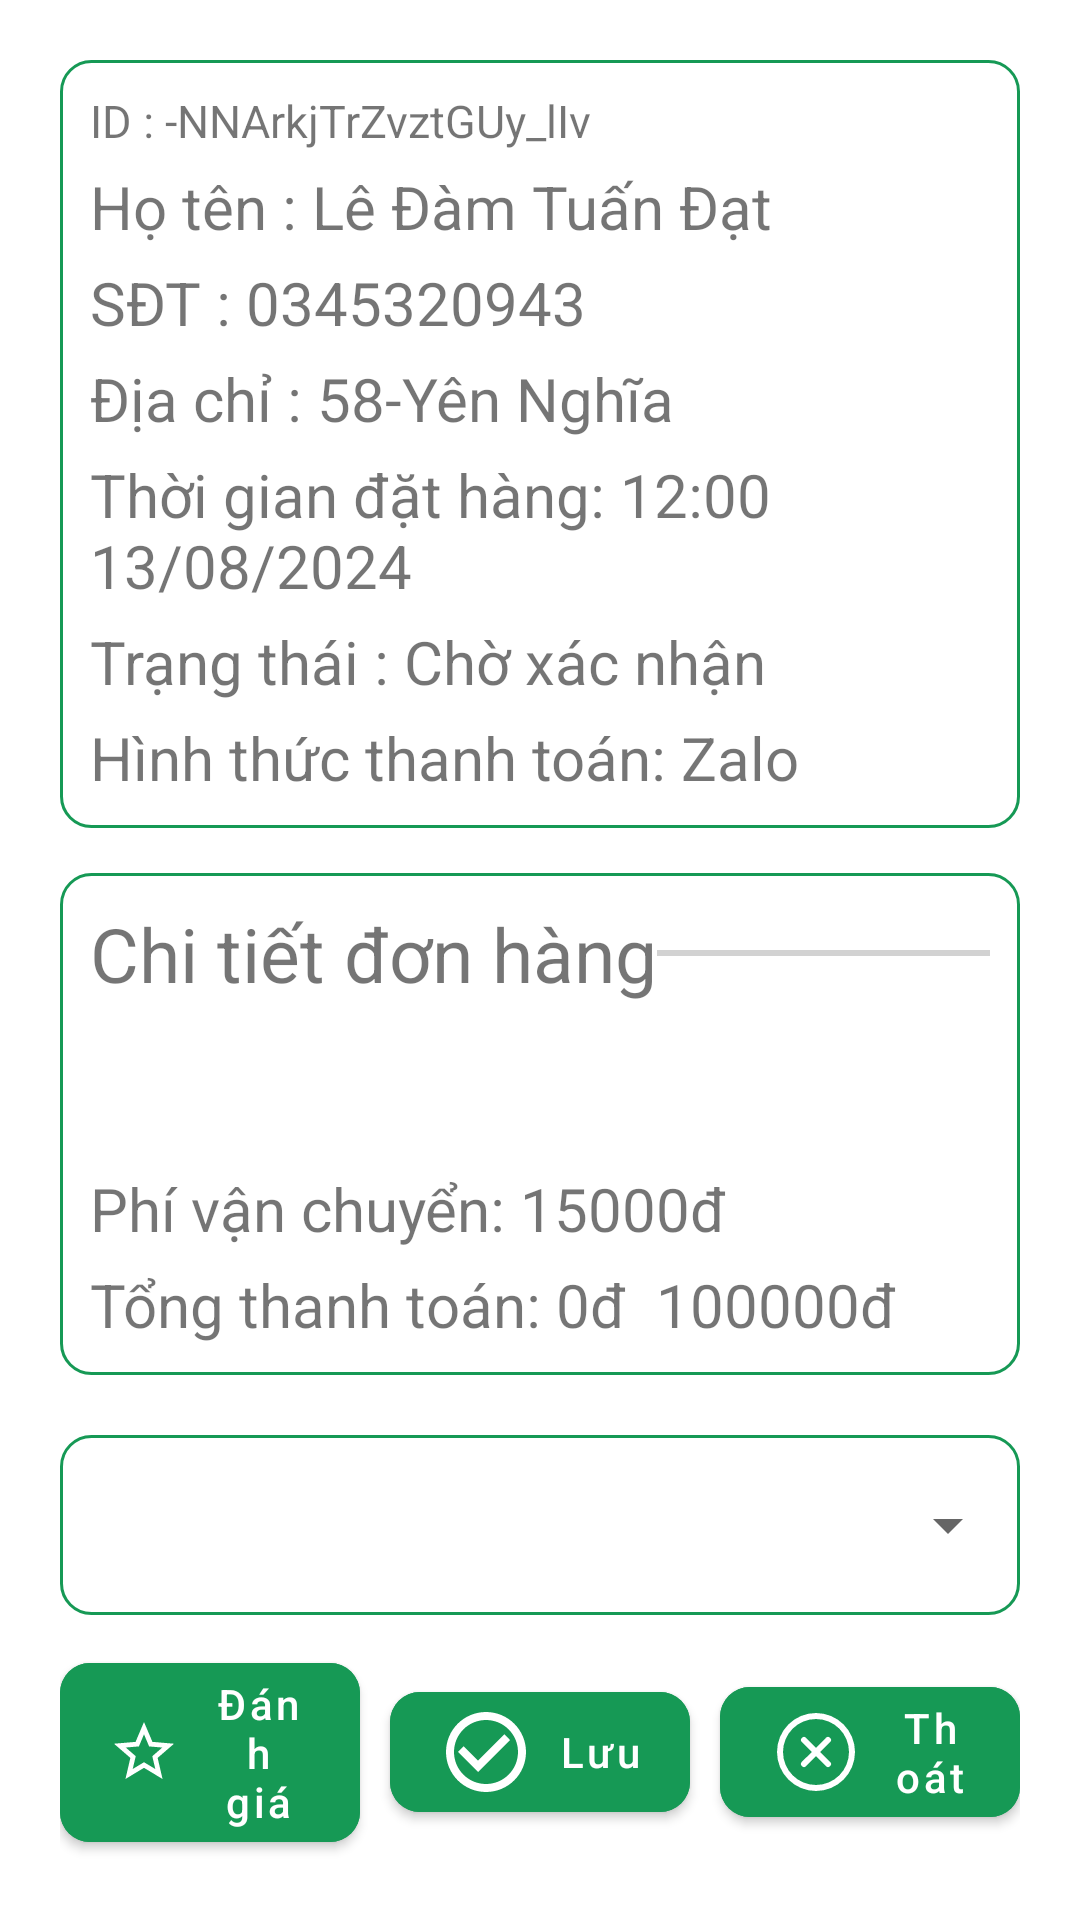

Produce the Android XML layout that renders to this screen, including the resource entries it uses.
<!-- AndroidManifest.xml: application theme Theme.HandmadeStore -->
<!-- res/layout/activity_order_detail.xml -->
<?xml version="1.0" encoding="utf-8"?>
<LinearLayout xmlns:android="http://schemas.android.com/apk/res/android"
    xmlns:app="http://schemas.android.com/apk/res-auto"
    xmlns:tools="http://schemas.android.com/tools"
    android:id="@+id/main"
    android:layout_width="match_parent"
    android:layout_height="match_parent"
    android:orientation="vertical"
    android:padding="20dp"
    tools:context=".Order.OrderDetail">

    <LinearLayout
        android:layout_width="match_parent"
        android:layout_height="wrap_content"
        android:orientation="vertical"
        android:background="@drawable/custom_edittext"
        android:padding="10dp">
        <TextView
            android:id="@+id/id"
            android:layout_width="match_parent"
            android:layout_height="wrap_content"
            android:text="ID : -NNArkjTrZvztGUy_lIv"
            android:textSize="15sp"
            android:layout_marginBottom="5dp"/>
        <TextView
            android:id="@+id/name"
            android:layout_width="match_parent"
            android:layout_height="wrap_content"
            android:text="Họ tên : Lê Đàm Tuấn Đạt"
            android:textSize="20sp"
            android:layout_marginBottom="5dp"/>
        <TextView
            android:id="@+id/phone"
            android:layout_width="match_parent"
            android:layout_height="wrap_content"
            android:text="SĐT : 0345320943"
            android:textSize="20sp"
            android:layout_marginBottom="5dp"/>
        <TextView
            android:id="@+id/address"
            android:layout_width="match_parent"
            android:layout_height="wrap_content"
            android:text="Địa chỉ : 58-Yên Nghĩa"
            android:textSize="20sp"
            android:maxLines="1"
            android:ellipsize="end"
            android:layout_marginBottom="5dp"/>
        <TextView
            android:id="@+id/timeOrder"
            android:layout_width="match_parent"
            android:layout_height="wrap_content"
            android:layout_marginBottom="5dp"
            android:text="Thời gian đặt hàng: 12:00 13/08/2024"
            android:textSize="20dp" />
        <TextView
            android:id="@+id/status"
            android:layout_width="match_parent"
            android:layout_height="wrap_content"
            android:text="Trạng thái : Chờ xác nhận"
            android:textSize="20sp"
            android:layout_marginBottom="5dp"/>
        <TextView
            android:id="@+id/paymentMethod"
            android:layout_width="match_parent"
            android:layout_height="wrap_content"
            android:text="Hình thức thanh toán: Zalo"
            android:textSize="20sp"/>
    </LinearLayout>

    <LinearLayout
        android:layout_width="match_parent"
        android:layout_height="0dp"
        android:layout_weight="1"
        android:orientation="vertical"
        android:background="@drawable/custom_edittext"
        android:padding="10dp"
        android:layout_marginTop="15dp">
        <LinearLayout
            android:layout_width="match_parent"
            android:layout_height="wrap_content">
            <TextView
                android:layout_width="wrap_content"
                android:layout_height="wrap_content"
                android:text="Chi tiết đơn hàng"
                android:textSize="25dp" />
            <View
                android:layout_gravity="center"
                android:layout_width="match_parent"
                android:layout_height="2dp"
                android:background="@color/grey"/>
        </LinearLayout>

        <androidx.recyclerview.widget.RecyclerView
            android:id="@+id/recycler_view"
            android:layout_width="match_parent"
            android:layout_height="0dp"
            android:layout_weight="1"/>

        <TextView
            android:id="@+id/delivery"
            android:layout_width="match_parent"
            android:layout_height="wrap_content"
            android:text="Phí vận chuyển: 15000đ"
            android:textSize="20dp"
            android:layout_marginVertical="5dp"/>

        <LinearLayout
            android:layout_width="match_parent"
            android:layout_height="wrap_content"
            android:orientation="horizontal">

            <TextView
                android:id="@+id/total"
                android:layout_width="wrap_content"
                android:layout_height="wrap_content"
                android:text="Tổng thanh toán: 0đ"
                android:textSize="20dp"/>
            <TextView
                android:id="@+id/zaloPrice"
                android:layout_width="wrap_content"
                android:layout_height="wrap_content"
                android:layout_marginLeft="10dp"
                android:text="100000đ"
                android:textSize="20dp"/>

        </LinearLayout>

    </LinearLayout>

    <LinearLayout
        android:id="@+id/layout_spinner"
        android:layout_width="match_parent"
        android:layout_height="60dp"
        android:layout_marginTop="20dp"
        android:paddingLeft="8dp"
        android:background="@drawable/custom_edittext">
        <Spinner
            android:id="@+id/spinner"
            android:layout_gravity="center"
            android:outlineAmbientShadowColor="@color/green"
            android:outlineSpotShadowColor="@color/green"
            android:layout_width="match_parent"
            android:layout_height="wrap_content" />
    </LinearLayout>

    <LinearLayout
        android:layout_width="match_parent"
        android:layout_height="wrap_content"
        android:orientation="horizontal"
        android:layout_marginTop="10dp"
        android:gravity="center">

        <com.google.android.material.button.MaterialButton
            android:id="@+id/rate"
            android:layout_width="0dp"
            android:layout_height="wrap_content"
            android:layout_weight="1"
            android:text="Đánh giá"
            app:icon="@drawable/baseline_star_outline_24"
            android:layout_gravity="center"
            app:cornerRadius="10dp"
            android:textAllCaps="false"
            android:backgroundTint="@color/green"
            android:layout_marginRight="10dp"/>

        <com.google.android.material.button.MaterialButton
            android:id="@+id/save"
            android:layout_width="0dp"
            android:layout_height="wrap_content"
            android:layout_weight="1"
            android:text="Lưu"
            app:icon="@drawable/baseline_check_circle_outline_24"
            android:layout_gravity="center"
            app:cornerRadius="10dp"
            android:textAllCaps="false"
            android:backgroundTint="@color/green"
            android:layout_marginRight="10dp"/>

        <com.google.android.material.button.MaterialButton
            android:id="@+id/exit"
            android:layout_width="0dp"
            android:layout_height="wrap_content"
            android:layout_weight="1"
            android:text="Thoát"
            android:textAllCaps="false"
            app:icon="@drawable/x_circle"
            android:layout_gravity="center"
            app:cornerRadius="10dp"
            android:backgroundTint="@color/green"/>
    </LinearLayout>

</LinearLayout>
<!-- resources referenced by this layout -->
<resources>
  <color name="green">#169955</color>
  <color name="grey">#d2d2d2</color>
  <!-- drawable baseline_check_circle_outline_24 (drawable) -->
  <vector xmlns:android="http://schemas.android.com/apk/res/android" android:height="32dp" android:tint="#000" android:viewportHeight="24" android:viewportWidth="24" android:width="32dp">
        
      <path android:fillColor="@android:color/white" android:pathData="M16.59,7.58L10,14.17l-3.59,-3.58L5,12l5,5 8,-8zM12,2C6.48,2 2,6.48 2,12s4.48,10 10,10 10,-4.48 10,-10S17.52,2 12,2zM12,20c-4.42,0 -8,-3.58 -8,-8s3.58,-8 8,-8 8,3.58 8,8 -3.58,8 -8,8z"/>
      
  </vector>
  <!-- drawable baseline_star_outline_24 (drawable) -->
  <vector xmlns:android="http://schemas.android.com/apk/res/android" android:height="24dp" android:tint="#169955" android:viewportHeight="24" android:viewportWidth="24" android:width="24dp">
        
      <path android:fillColor="@android:color/white" android:pathData="M22,9.24l-7.19,-0.62L12,2 9.19,8.63 2,9.24l5.46,4.73L5.82,21 12,17.27 18.18,21l-1.63,-7.03L22,9.24zM12,15.4l-3.76,2.27 1,-4.28 -3.32,-2.88 4.38,-0.38L12,6.1l1.71,4.04 4.38,0.38 -3.32,2.88 1,4.28L12,15.4z"/>
      
  </vector>
  <!-- drawable custom_edittext (drawable) -->
  <?xml version="1.0" encoding="utf-8"?>
  <shape xmlns:android="http://schemas.android.com/apk/res/android"
      android:shape="rectangle">
      <stroke android:width="1dp"
          android:color="@color/green" />
      <corners
          android:radius="10dp"/>
  </shape>
  <!-- drawable x_circle (drawable) -->
  <vector xmlns:android="http://schemas.android.com/apk/res/android"
      android:width="32dp"
      android:height="32dp"
      android:viewportWidth="256"
      android:viewportHeight="256">
    <path
        android:pathData="M165.66,101.66 L139.31,128l26.35,26.34a8,8 0,0 1,-11.32 11.32L128,139.31l-26.34,26.35a8,8 0,0 1,-11.32 -11.32L116.69,128 90.34,101.66a8,8 0,0 1,11.32 -11.32L128,116.69l26.34,-26.35a8,8 0,0 1,11.32 11.32ZM232,128A104,104 0,1 1,128 24,104.11 104.11,0 0,1 232,128ZM216,128a88,88 0,1 0,-88 88A88.1,88.1 0,0 0,216 128Z"
        android:fillColor="#C92E2E"/>
  </vector>
  <style name="Theme.HandmadeStore" parent="Theme.MaterialComponents.DayNight.NoActionBar">
          
          <item name="colorPrimary">@color/purple_500</item>
          <item name="colorPrimaryVariant">@color/purple_700</item>
          <item name="colorOnPrimary">@color/white</item>
          
          <item name="colorSecondary">@color/teal_200</item>
          <item name="colorSecondaryVariant">@color/teal_700</item>
          <item name="colorOnSecondary">@color/black</item>
          
          <item name="android:statusBarColor">?attr/colorPrimaryVariant</item>
          
      </style>
  <color name="purple_500">#FF6200EE</color>
  <color name="purple_700">#FF3700B3</color>
  <color name="white">#FFFFFFFF</color>
  <color name="teal_200">#FF03DAC5</color>
  <color name="teal_700">#FF018786</color>
  <color name="black">#FF000000</color>
</resources>
